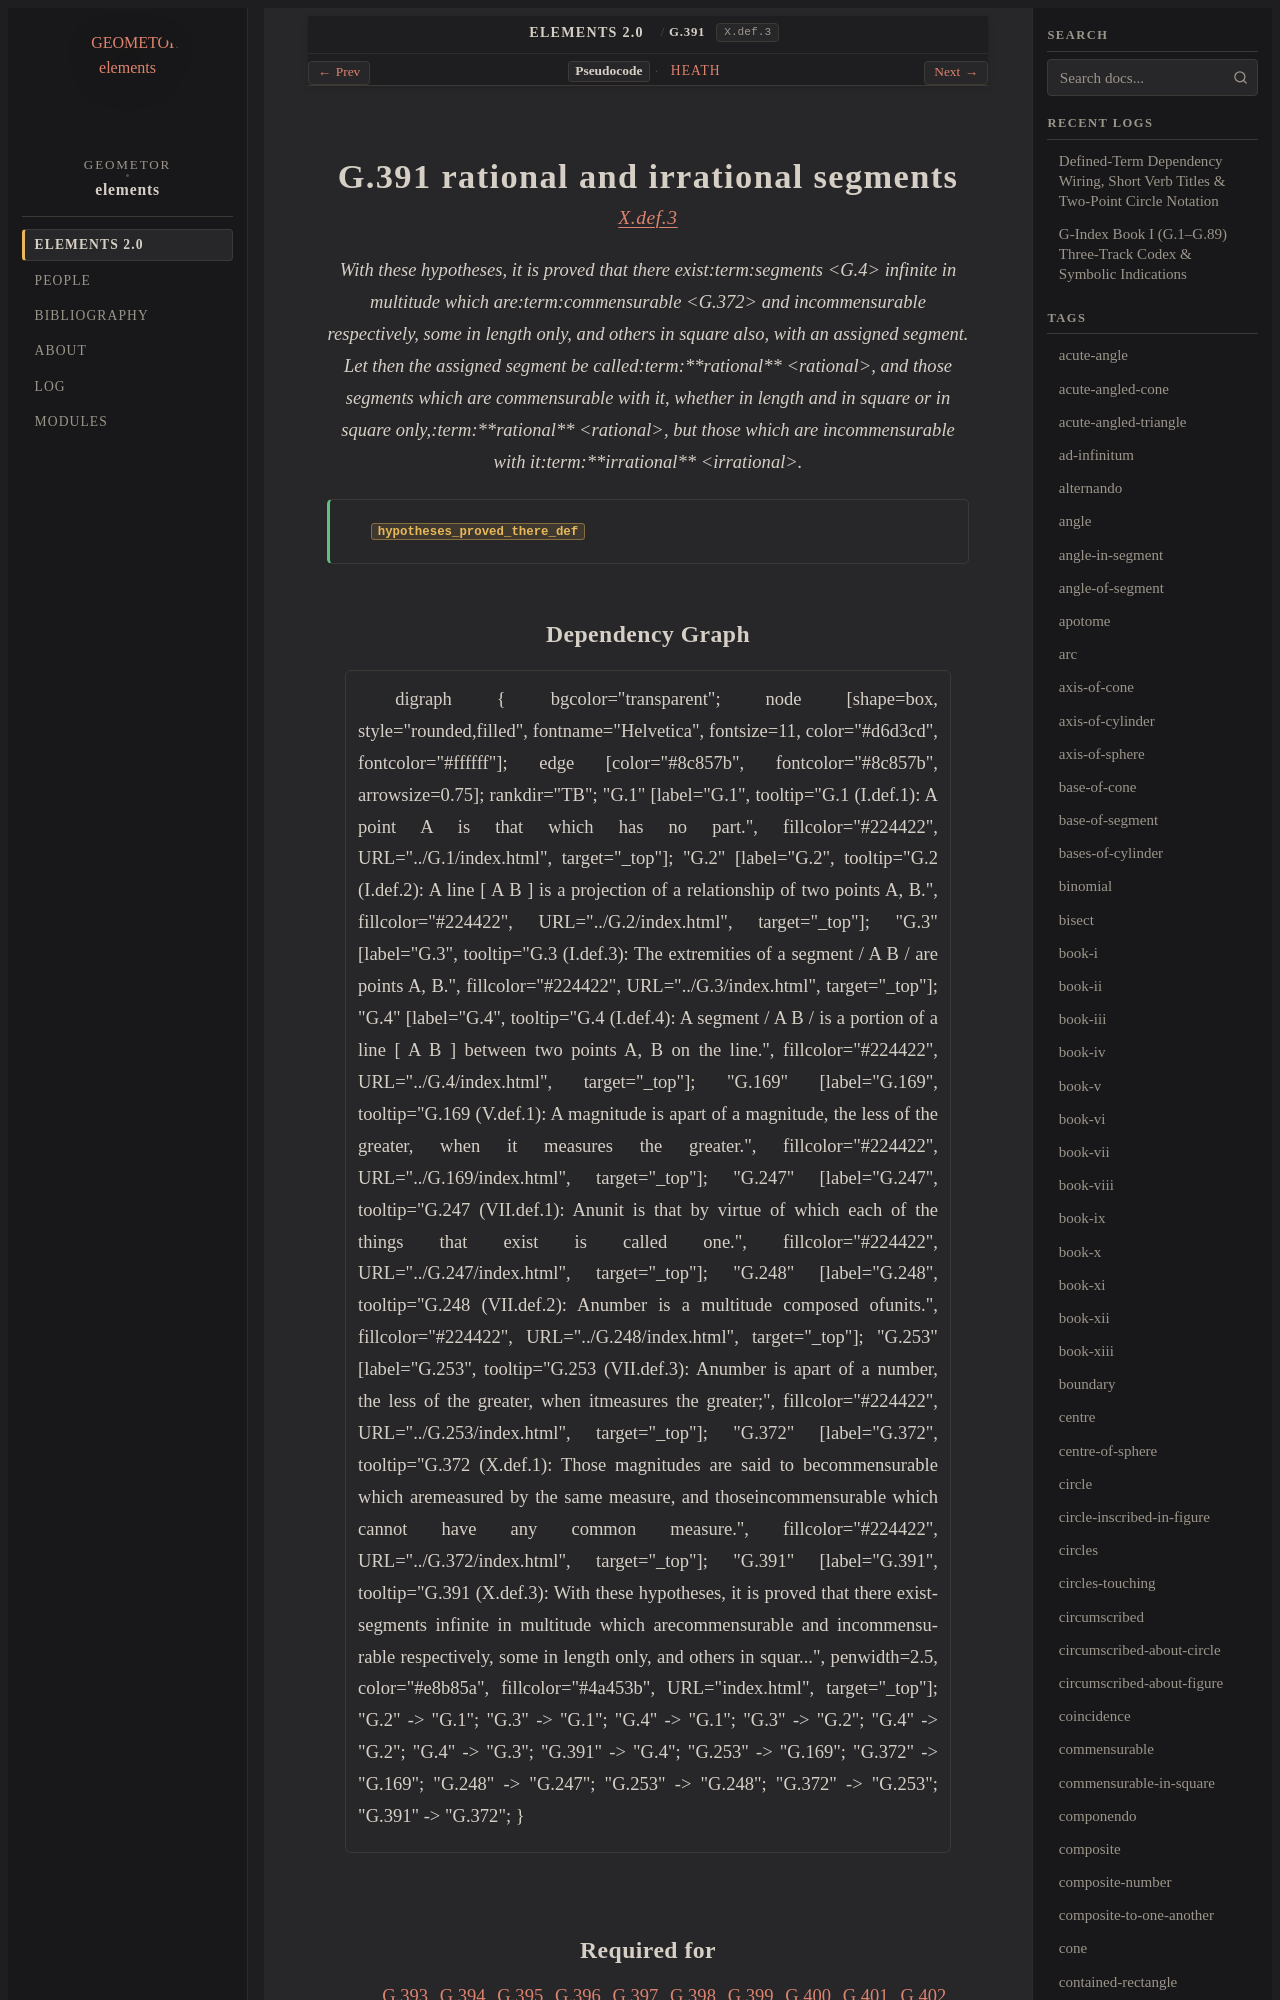

repository: geometor/elements · page: elements2/G.391/index.html · generator: sphinx

:order: 391
:number: 391
:canonical_id: G.391
:original_id: X.def.3
:title: G.391 rational and irrational segments
:volume: III
:book: X
:type: def
:categories: definition, incommensurables, magnitudes
:category: definition, incommensurables, magnitudes
:tags: book-x, straight-line, commensurable, rational, irrational, square, incommensurable
:dependencies: G.4, G.372
:excerpt: With these hypotheses, it is proved that there existsegments infinite in multitude which arecommensurable and incommensurable respectively, some in length only, and others in square also, with an assigned segment. Let then the assigned segment be calledrational, and those segments which are commensurable with it, whether in length and in square or in square only,rational, but those which are incommensurable with itirrational.

.. _G.391:
.. _X.def.3:
